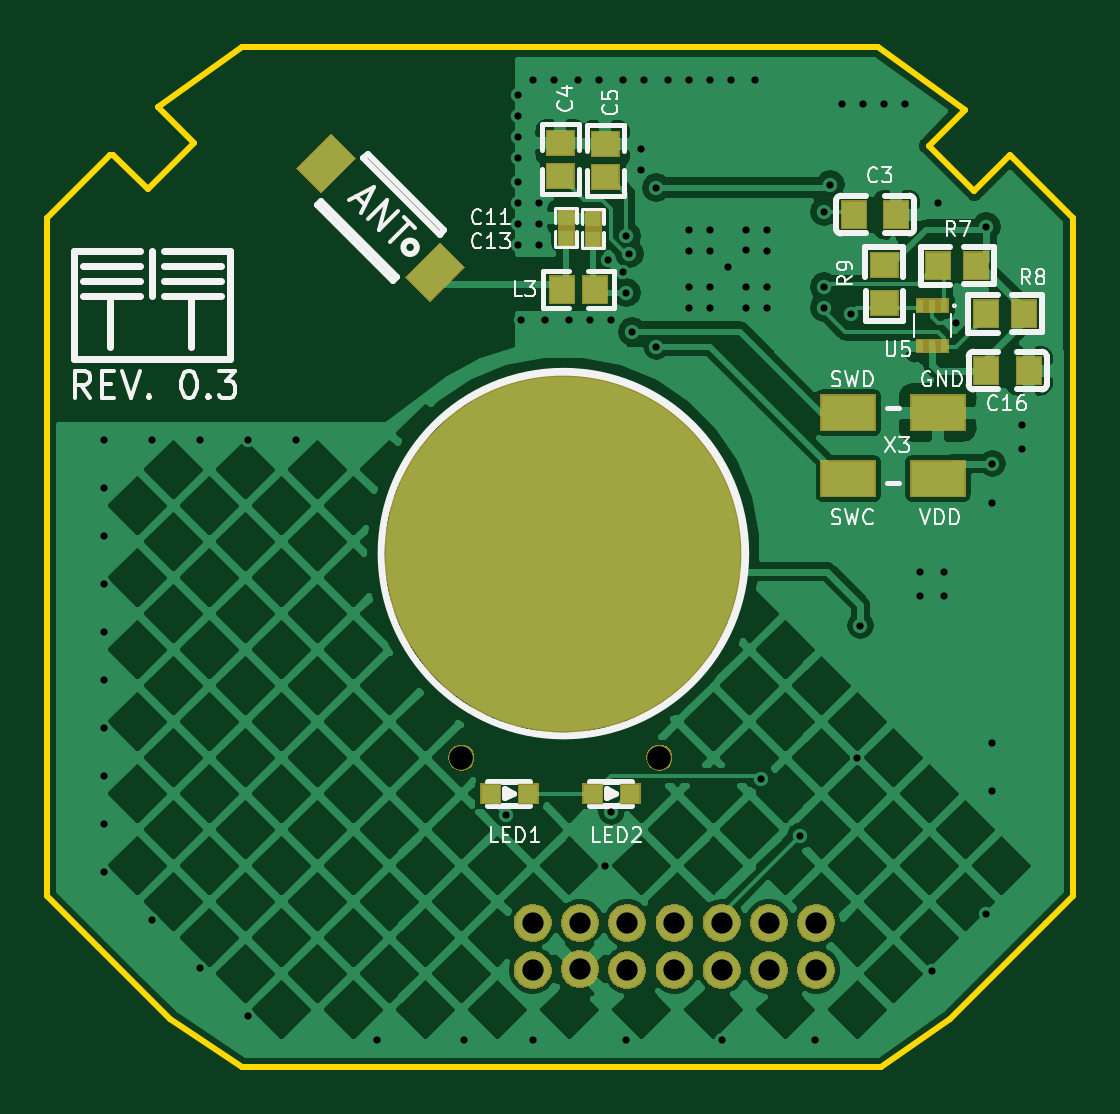
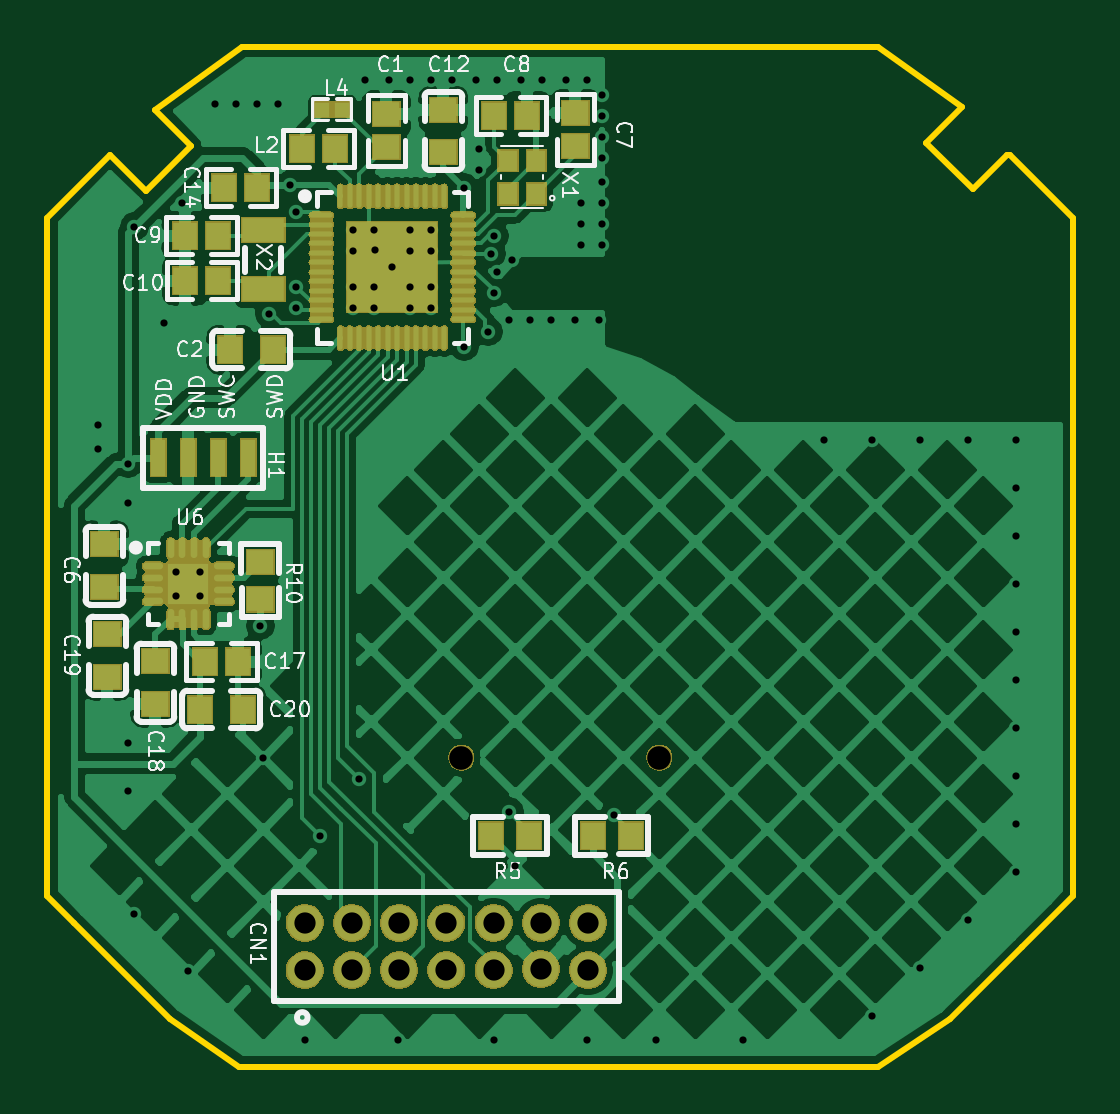
Circuit board: 11 layer files. Board 43.4 x 43.2 mm.
- bottom_copper: Touch_Switch_1ch-B_Cu.gbl (333319 bytes)
- bottom_mask: Touch_Switch_1ch-B_Mask.gbs (78117 bytes)
- paste: Touch_Switch_1ch-B_Paste.gbp (4129 bytes)
- bottom_silk: Touch_Switch_1ch-B_SilkS.gbo (36357 bytes)
- outline: Touch_Switch_1ch-Edge_Cuts.gm1 (1559 bytes)
- top_copper: Touch_Switch_1ch-F_Cu.gtl (353618 bytes)
- top_mask: Touch_Switch_1ch-F_Mask.gts (22618 bytes)
- paste: Touch_Switch_1ch-F_Paste.gtp (2296 bytes)
- top_silk: Touch_Switch_1ch-F_SilkS.gto (24498 bytes)
- drill: Touch_Switch_1ch-NPTH.drl (371 bytes)
- drill: Touch_Switch_1ch-PTH.drl (2300 bytes)

=== bottom_copper: Touch_Switch_1ch-B_Cu.gbl (333319 bytes, source omitted) ===
=== bottom_mask: Touch_Switch_1ch-B_Mask.gbs (78117 bytes, source omitted) ===
=== paste: Touch_Switch_1ch-B_Paste.gbp ===
G04 #@! TF.GenerationSoftware,KiCad,Pcbnew,5.1.5-52549c5~84~ubuntu18.04.1*
G04 #@! TF.CreationDate,2020-02-14T10:22:43+02:00*
G04 #@! TF.ProjectId,Touch_Switch_1ch,546f7563-685f-4537-9769-7463685f3163,rev?*
G04 #@! TF.SameCoordinates,Original*
G04 #@! TF.FileFunction,Paste,Bot*
G04 #@! TF.FilePolarity,Positive*
%FSLAX46Y46*%
G04 Gerber Fmt 4.6, Leading zero omitted, Abs format (unit mm)*
G04 Created by KiCad (PCBNEW 5.1.5-52549c5~84~ubuntu18.04.1) date 2020-02-14 10:22:43*
%MOMM*%
%LPD*%
G04 APERTURE LIST*
%ADD10R,1.100000X1.000000*%
%ADD11R,0.635000X1.524000*%
%ADD12O,0.850000X0.280000*%
%ADD13O,0.280000X0.850000*%
%ADD14R,1.700000X1.700000*%
%ADD15R,1.000000X1.100000*%
%ADD16R,3.800000X3.800000*%
%ADD17O,0.220000X1.000000*%
%ADD18O,1.000000X0.220000*%
%ADD19R,0.600000X0.650000*%
%ADD20R,1.800000X1.000000*%
%ADD21C,1.500000*%
%ADD22R,0.800000X0.900000*%
G04 APERTURE END LIST*
D10*
X112395000Y-55764000D03*
X112395000Y-53964000D03*
D11*
X106299000Y-50292000D03*
X107569000Y-50292000D03*
X108839000Y-50292000D03*
X110109000Y-50292000D03*
D12*
X110339000Y-54876000D03*
X110339000Y-55376000D03*
X110339000Y-55876000D03*
X110339000Y-56376000D03*
D13*
X109589000Y-57126000D03*
X109089000Y-57126000D03*
X108589000Y-57126000D03*
X108089000Y-57126000D03*
D12*
X107339000Y-56376000D03*
X107339000Y-55876000D03*
X107339000Y-55376000D03*
X107339000Y-54876000D03*
D13*
X108089000Y-54126000D03*
X108589000Y-54126000D03*
X109089000Y-54126000D03*
X109589000Y-54126000D03*
D14*
X108839000Y-55626000D03*
D10*
X110236000Y-60717000D03*
X110236000Y-58917000D03*
D15*
X106542000Y-60960000D03*
X108342000Y-60960000D03*
D10*
X112268000Y-59574000D03*
X112268000Y-57774000D03*
D15*
X106742000Y-58928000D03*
X108142000Y-58928000D03*
D10*
X105791000Y-54699000D03*
X105791000Y-56299000D03*
D15*
X91717000Y-66294000D03*
X90117000Y-66294000D03*
X96023000Y-66294000D03*
X94423000Y-66294000D03*
D16*
X100205000Y-42227000D03*
D17*
X102404000Y-45228000D03*
X102006000Y-45228000D03*
X101607000Y-45228000D03*
X101205000Y-45228000D03*
X100807000Y-45228000D03*
X100405000Y-45228000D03*
X100007000Y-45228000D03*
X99605000Y-45228000D03*
X99206000Y-45228000D03*
X98805000Y-45228000D03*
X98406000Y-45228000D03*
X98005000Y-45228000D03*
X98005000Y-39228000D03*
X98406000Y-39228000D03*
X98805000Y-39228000D03*
X99206000Y-39228000D03*
X99605000Y-39228000D03*
X100007000Y-39228000D03*
X100405000Y-39228000D03*
X100807000Y-39228000D03*
X101205000Y-39228000D03*
X101607000Y-39228000D03*
X102006000Y-39228000D03*
X102404000Y-39228000D03*
D18*
X97206000Y-40027000D03*
X97206000Y-40428000D03*
X97206000Y-40827000D03*
X97206000Y-41228000D03*
X97206000Y-41627000D03*
X97206000Y-42029000D03*
X97206000Y-42427000D03*
X97206000Y-42829000D03*
X97206000Y-43227000D03*
X97206000Y-43629000D03*
X97206000Y-44028000D03*
X97206000Y-44429000D03*
X103206000Y-44429000D03*
X103206000Y-44028000D03*
X103206000Y-43629000D03*
X103206000Y-43227000D03*
X103206000Y-42829000D03*
X103206000Y-42427000D03*
X103206000Y-42029000D03*
X103206000Y-41627000D03*
X103206000Y-41228000D03*
X103206000Y-40827000D03*
X103206000Y-40428000D03*
X103206000Y-40027000D03*
D10*
X98044000Y-37360000D03*
X98044000Y-35560000D03*
D15*
X107072000Y-45720000D03*
X105272000Y-45720000D03*
X95885000Y-35814000D03*
X94485000Y-35814000D03*
D10*
X92456000Y-37087000D03*
X92456000Y-35687000D03*
D15*
X108966000Y-42799000D03*
X107566000Y-42799000D03*
X108969000Y-40894000D03*
X107569000Y-40894000D03*
X105915000Y-38862000D03*
X107315000Y-38862000D03*
D10*
X100457000Y-37149000D03*
X100457000Y-35749000D03*
D15*
X102616000Y-37211000D03*
X104016000Y-37211000D03*
D19*
X102319000Y-35560000D03*
X103167000Y-35560000D03*
D20*
X105664000Y-40660000D03*
X105664000Y-43160000D03*
D21*
X95918000Y-71992000D03*
X95918000Y-69992000D03*
X97918000Y-71992000D03*
X97918000Y-69992000D03*
X99918000Y-71992000D03*
X99918000Y-69992000D03*
X101918000Y-71992000D03*
X101918000Y-69992000D03*
X103918000Y-71992000D03*
X103918000Y-69992000D03*
X93918000Y-71942000D03*
X93918000Y-69992000D03*
X91918000Y-71992000D03*
X91918000Y-69992000D03*
D22*
X95307000Y-39119000D03*
X95307000Y-37719000D03*
X94107000Y-37719000D03*
X94107000Y-39119000D03*
M02*

=== bottom_silk: Touch_Switch_1ch-B_SilkS.gbo (36357 bytes, source omitted) ===
=== outline: Touch_Switch_1ch-Edge_Cuts.gm1 ===
G04 #@! TF.GenerationSoftware,KiCad,Pcbnew,5.1.5-52549c5~84~ubuntu18.04.1*
G04 #@! TF.CreationDate,2020-02-14T10:22:43+02:00*
G04 #@! TF.ProjectId,Touch_Switch_1ch,546f7563-685f-4537-9769-7463685f3163,rev?*
G04 #@! TF.SameCoordinates,Original*
G04 #@! TF.FileFunction,Profile,NP*
%FSLAX46Y46*%
G04 Gerber Fmt 4.6, Leading zero omitted, Abs format (unit mm)*
G04 Created by KiCad (PCBNEW 5.1.5-52549c5~84~ubuntu18.04.1) date 2020-02-14 10:22:43*
%MOMM*%
%LPD*%
G04 APERTURE LIST*
%ADD10C,0.254000*%
G04 APERTURE END LIST*
D10*
X76073000Y-35433000D02*
X79629000Y-32893000D01*
X79629000Y-32893000D02*
X106553000Y-32893000D01*
X106553000Y-32893000D02*
X110236000Y-35560000D01*
X110236000Y-35560000D02*
X108712000Y-37084000D01*
X108712000Y-37084000D02*
X110617000Y-38989000D01*
X110617000Y-38989000D02*
X112141000Y-37465000D01*
X112141000Y-37465000D02*
X114808000Y-40132000D01*
X114808000Y-40132000D02*
X114808000Y-68834000D01*
X114808000Y-68834000D02*
X113665000Y-69977000D01*
X113665000Y-69977000D02*
X109601000Y-74041000D01*
X109601000Y-74041000D02*
X106680000Y-76073000D01*
X106680000Y-76073000D02*
X79629000Y-76073000D01*
X79629000Y-76073000D02*
X76581000Y-74041000D01*
X76581000Y-74041000D02*
X73533000Y-70993000D01*
X73533000Y-70993000D02*
X71374000Y-68834000D01*
X71374000Y-68834000D02*
X71374000Y-40132000D01*
X71374000Y-40132000D02*
X74041000Y-37465000D01*
X74041000Y-37465000D02*
X74168000Y-37465000D01*
X74168000Y-37465000D02*
X75629000Y-38926000D01*
X75629000Y-38926000D02*
X77597000Y-36957000D01*
X77597000Y-36957000D02*
X76073000Y-35433000D01*
M02*

=== top_copper: Touch_Switch_1ch-F_Cu.gtl (353618 bytes, source omitted) ===
=== top_mask: Touch_Switch_1ch-F_Mask.gts (22618 bytes, source omitted) ===
=== paste: Touch_Switch_1ch-F_Paste.gtp ===
G04 #@! TF.GenerationSoftware,KiCad,Pcbnew,5.1.5-52549c5~84~ubuntu18.04.1*
G04 #@! TF.CreationDate,2020-02-14T10:22:43+02:00*
G04 #@! TF.ProjectId,Touch_Switch_1ch,546f7563-685f-4537-9769-7463685f3163,rev?*
G04 #@! TF.SameCoordinates,Original*
G04 #@! TF.FileFunction,Paste,Top*
G04 #@! TF.FilePolarity,Positive*
%FSLAX46Y46*%
G04 Gerber Fmt 4.6, Leading zero omitted, Abs format (unit mm)*
G04 Created by KiCad (PCBNEW 5.1.5-52549c5~84~ubuntu18.04.1) date 2020-02-14 10:22:43*
%MOMM*%
%LPD*%
G04 APERTURE LIST*
%ADD10C,1.500000*%
%ADD11C,0.100000*%
%ADD12R,1.100000X1.000000*%
%ADD13R,1.000000X1.100000*%
%ADD14R,0.300000X0.500000*%
%ADD15R,2.261000X1.448000*%
%ADD16R,0.800000X0.800000*%
%ADD17R,0.650000X0.600000*%
%ADD18C,15.000000*%
G04 APERTURE END LIST*
D10*
X95918000Y-71992000D03*
X95918000Y-69992000D03*
X97918000Y-71992000D03*
X97918000Y-69992000D03*
X99918000Y-71992000D03*
X99918000Y-69992000D03*
X101918000Y-71992000D03*
X101918000Y-69992000D03*
X103918000Y-71992000D03*
X103918000Y-69992000D03*
X93918000Y-71942000D03*
X93918000Y-69992000D03*
X91918000Y-71992000D03*
X91918000Y-69992000D03*
D11*
G36*
X87556965Y-43632179D02*
G01*
X86567015Y-42642229D01*
X87981229Y-41228015D01*
X88971179Y-42217965D01*
X87556965Y-43632179D01*
G37*
G36*
X82960771Y-39035985D02*
G01*
X81970821Y-38046035D01*
X83385035Y-36631821D01*
X84374985Y-37621771D01*
X82960771Y-39035985D01*
G37*
D12*
X106808000Y-42141000D03*
X106808000Y-43741000D03*
D13*
X111113000Y-44196000D03*
X112713000Y-44196000D03*
X109094000Y-42164000D03*
X110694000Y-42164000D03*
D14*
X108839000Y-45554000D03*
X108839000Y-43854000D03*
X108331000Y-43854000D03*
X109347000Y-43854000D03*
X108331000Y-45554000D03*
X109347000Y-45554000D03*
D12*
X93091000Y-36954000D03*
X93091000Y-38354000D03*
X94996000Y-37019000D03*
X94996000Y-38419000D03*
D13*
X94553000Y-43180000D03*
X93153000Y-43180000D03*
X107315000Y-40005000D03*
X105515000Y-40005000D03*
D15*
X109067000Y-51181000D03*
X105283000Y-51181000D03*
X105283000Y-48387000D03*
X109067000Y-48387000D03*
D16*
X94450000Y-64516000D03*
X96050000Y-64516000D03*
X90132000Y-64516000D03*
X91732000Y-64516000D03*
D17*
X93345000Y-40132000D03*
X93345000Y-40980000D03*
X94488000Y-40173000D03*
X94488000Y-41021000D03*
D13*
X111125000Y-46609000D03*
X112925000Y-46609000D03*
D18*
X93217000Y-54356000D03*
M02*

=== top_silk: Touch_Switch_1ch-F_SilkS.gto (24498 bytes, source omitted) ===
=== drill: Touch_Switch_1ch-NPTH.drl ===
M48
; DRILL file {KiCad 5.1.5-52549c5~84~ubuntu18.04.1} date Fri 14 Feb 2020 10:22:53 AM EET
; FORMAT={-:-/ absolute / metric / decimal}
; #@! TF.CreationDate,2020-02-14T10:22:53+02:00
; #@! TF.GenerationSoftware,Kicad,Pcbnew,5.1.5-52549c5~84~ubuntu18.04.1
; #@! TF.FileFunction,NonPlated,1,2,NPTH
FMAT,2
METRIC
T1C1.000
%
G90
G05
T1
X97.282Y-62.992
X88.9Y-62.992
T0
M30

=== drill: Touch_Switch_1ch-PTH.drl ===
M48
; DRILL file {KiCad 5.1.5-52549c5~84~ubuntu18.04.1} date Fri 14 Feb 2020 10:22:53 AM EET
; FORMAT={-:-/ absolute / metric / decimal}
; #@! TF.CreationDate,2020-02-14T10:22:53+02:00
; #@! TF.GenerationSoftware,Kicad,Pcbnew,5.1.5-52549c5~84~ubuntu18.04.1
; #@! TF.FileFunction,Plated,1,2,PTH
FMAT,2
METRIC
T1C0.305
T2C0.900
%
G90
G05
T1
X73.787Y-49.53
X73.787Y-51.562
X73.787Y-53.594
X73.787Y-55.626
X73.787Y-57.658
X73.787Y-59.69
X73.787Y-61.722
X73.787Y-63.754
X73.787Y-65.786
X73.787Y-67.818
X75.819Y-49.53
X75.819Y-69.85
X77.851Y-49.53
X77.851Y-71.882
X79.883Y-49.53
X79.883Y-73.914
X81.915Y-49.53
X85.344Y-74.93
X89.027Y-74.93
X90.805Y-65.405
X91.313Y-34.925
X91.313Y-35.814
X91.313Y-36.703
X91.313Y-37.592
X91.313Y-38.608
X91.313Y-39.497
X91.313Y-40.386
X91.313Y-41.275
X91.44Y-44.45
X91.948Y-34.29
X91.948Y-74.93
X92.202Y-39.497
X92.202Y-40.386
X92.202Y-41.275
X92.456Y-44.45
X92.837Y-34.29
X93.472Y-44.45
X93.853Y-34.29
X94.361Y-44.45
X94.742Y-34.29
X94.996Y-67.564
X95.123Y-41.91
X95.25Y-44.45
X95.25Y-65.278
X95.758Y-34.29
X95.758Y-42.418
X95.885Y-40.894
X95.885Y-43.307
X95.885Y-74.93
X96.012Y-41.656
X96.139Y-44.958
X96.52Y-37.211
X96.52Y-38.1
X96.647Y-34.29
X97.155Y-38.862
X97.155Y-45.593
X97.663Y-34.29
X98.552Y-34.29
X98.552Y-40.64
X98.552Y-41.529
X98.552Y-43.053
X98.552Y-43.942
X99.441Y-34.29
X99.441Y-40.64
X99.441Y-41.529
X99.441Y-43.053
X99.441Y-43.942
X99.949Y-74.93
X100.203Y-42.226
X100.33Y-34.29
X100.932Y-41.496
X100.965Y-40.64
X100.965Y-43.053
X100.965Y-43.942
X101.346Y-34.29
X101.6Y-63.881
X101.854Y-40.64
X101.854Y-41.529
X101.854Y-43.053
X101.854Y-43.942
X103.251Y-66.294
X103.886Y-74.93
X104.267Y-39.878
X104.267Y-43.053
X104.267Y-43.942
X104.521Y-38.735
X105.029Y-35.306
X105.41Y-44.196
X105.664Y-62.992
X105.791Y-57.404
X105.918Y-35.306
X106.807Y-35.306
X107.696Y-35.306
X108.331Y-55.118
X108.331Y-56.134
X108.839Y-72.009
X109.093Y-39.497
X109.347Y-55.118
X109.347Y-56.134
X109.855Y-44.577
X111.125Y-40.513
X111.125Y-69.596
X111.379Y-50.546
X111.379Y-52.197
X111.379Y-62.357
X111.379Y-64.389
X112.649Y-48.895
X112.649Y-49.911
T2
X91.918Y-69.992
X91.918Y-71.992
X93.918Y-69.992
X93.918Y-71.942
X95.918Y-69.992
X95.918Y-71.992
X97.918Y-69.992
X97.918Y-71.992
X99.918Y-69.992
X99.918Y-71.992
X101.918Y-69.992
X101.918Y-71.992
X103.918Y-69.992
X103.918Y-71.992
T0
M30

